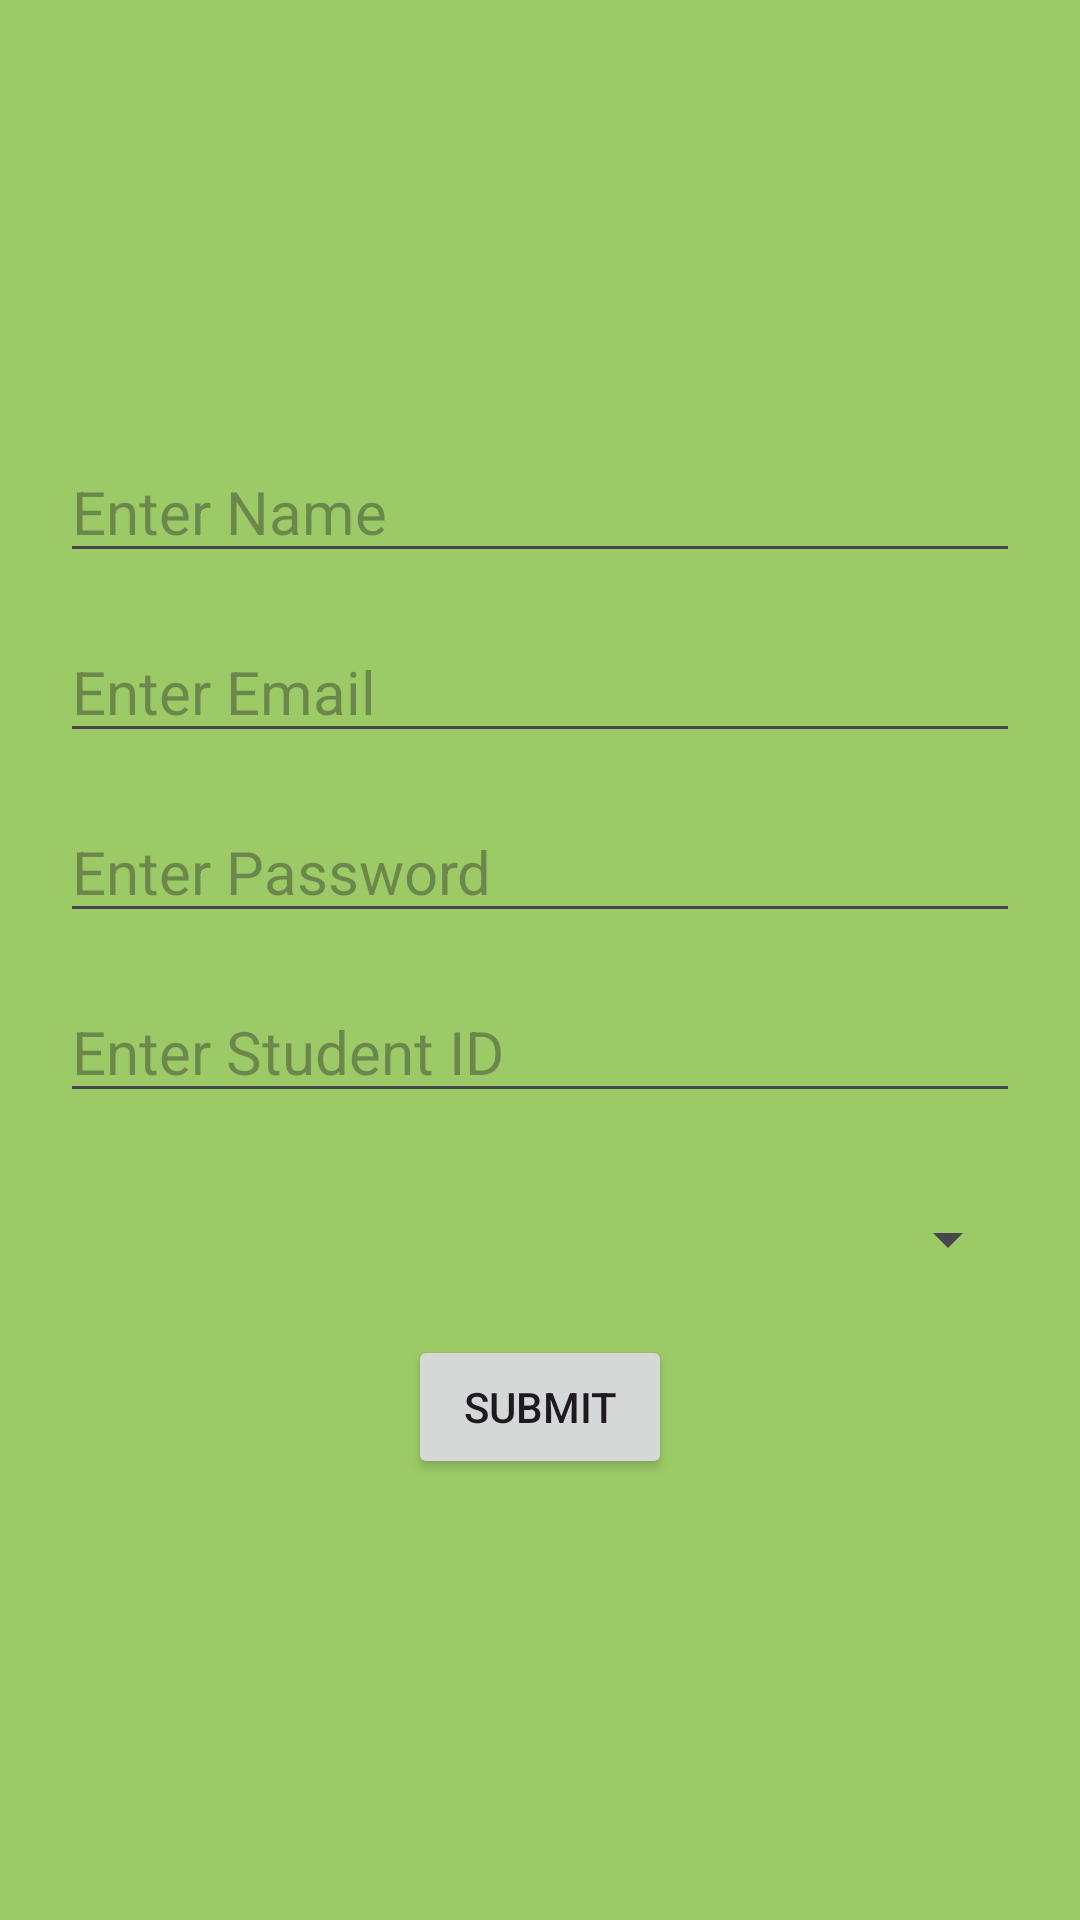

The Android layout XML behind this screen, and the referenced resources:
<!-- AndroidManifest.xml: application theme Theme.RegexValidation -->
<!-- res/layout/activity_main.xml -->
<LinearLayout xmlns:android="http://schemas.android.com/apk/res/android"
    android:layout_width="match_parent"
    android:layout_height="match_parent"
    android:orientation="vertical"
    android:background="#9CCA66"
    android:layout_marginBottom="20dp"
    android:gravity="center"
    android:padding="20dp">


    <EditText
        android:id="@+id/etName"
        android:layout_width="match_parent"
        android:layout_height="wrap_content"
        android:hint="Enter Name"
        android:inputType="textPersonName"
        android:textSize="20sp" />


    <EditText
        android:id="@+id/etEmail"
        android:layout_width="match_parent"
        android:layout_height="wrap_content"
        android:hint="Enter Email"
        android:layout_marginTop="16dp"
        android:inputType="textEmailAddress"
        android:textSize="20sp" />


    <EditText
        android:id="@+id/etPassword"
        android:layout_width="match_parent"
        android:layout_height="wrap_content"
        android:hint="Enter Password"
        android:layout_marginTop="16dp"
        android:inputType="textPassword"
        android:textSize="20sp" />


    <EditText
        android:id="@+id/etStudentId"
        android:layout_width="match_parent"
        android:layout_height="wrap_content"
        android:hint="Enter Student ID"
        android:layout_marginTop="16dp"
        android:inputType="number"
        android:textSize="20sp" />


    <Spinner
        android:id="@+id/spinnerDept"
        android:layout_width="match_parent"
        android:layout_height="wrap_content"
        android:layout_marginTop="30dp" />


    <Button
        android:id="@+id/btnSubmit"
        android:layout_width="wrap_content"
        android:layout_height="wrap_content"
        android:text="Submit"
        android:layout_gravity="center"
        android:layout_marginTop="20dp" />
</LinearLayout>
<!-- resources referenced by this layout -->
<resources>
  <style name="Theme.RegexValidation" parent="Base.Theme.RegexValidation" />
  <style name="Base.Theme.RegexValidation" parent="Theme.Material3.DayNight.NoActionBar">
          
          
      </style>
</resources>
